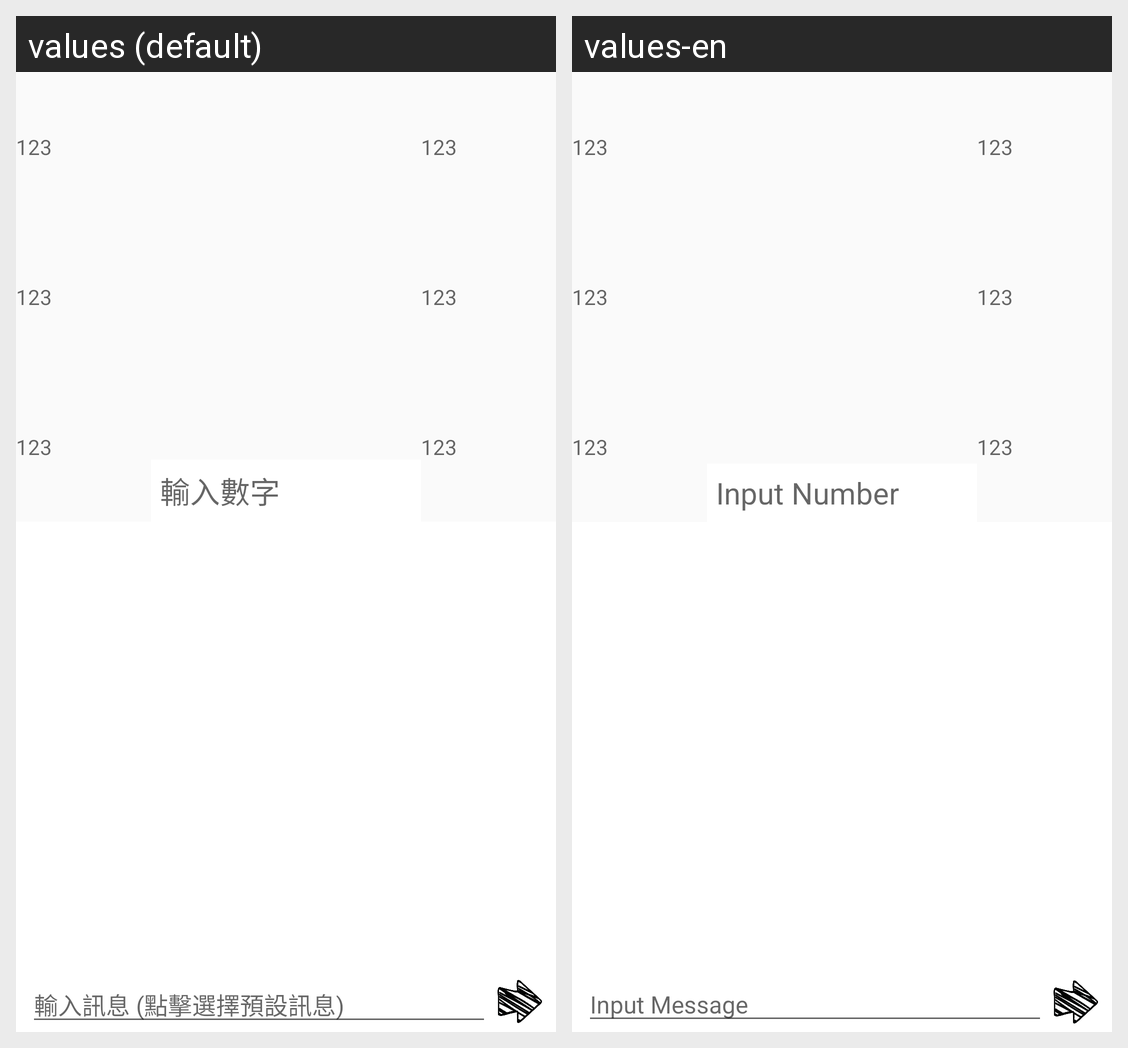

Strings drawn on this Android screen and how each of the app's shown locales translates them:
Android screen res/layout/activity_room_fight.xml rendered under 2 locales, left to right: values (default), values-en. Device: Nexus 5 (rendered at 1080×1920; each locale shown at half size, 540×960, under a caption strip naming it); theme AppTheme.
Strings drawn on this screen, with the default value and each locale's value (text and hints the layout hard-codes, and strings that could not be matched under every locale, appear in the picture but are not listed):

inputNumber
  values: 輸入數字
  values-en: Input Number

inputMessageOrDefault
  values: 輸入訊息 (點擊選擇預設訊息)
  values-en: Input Message
